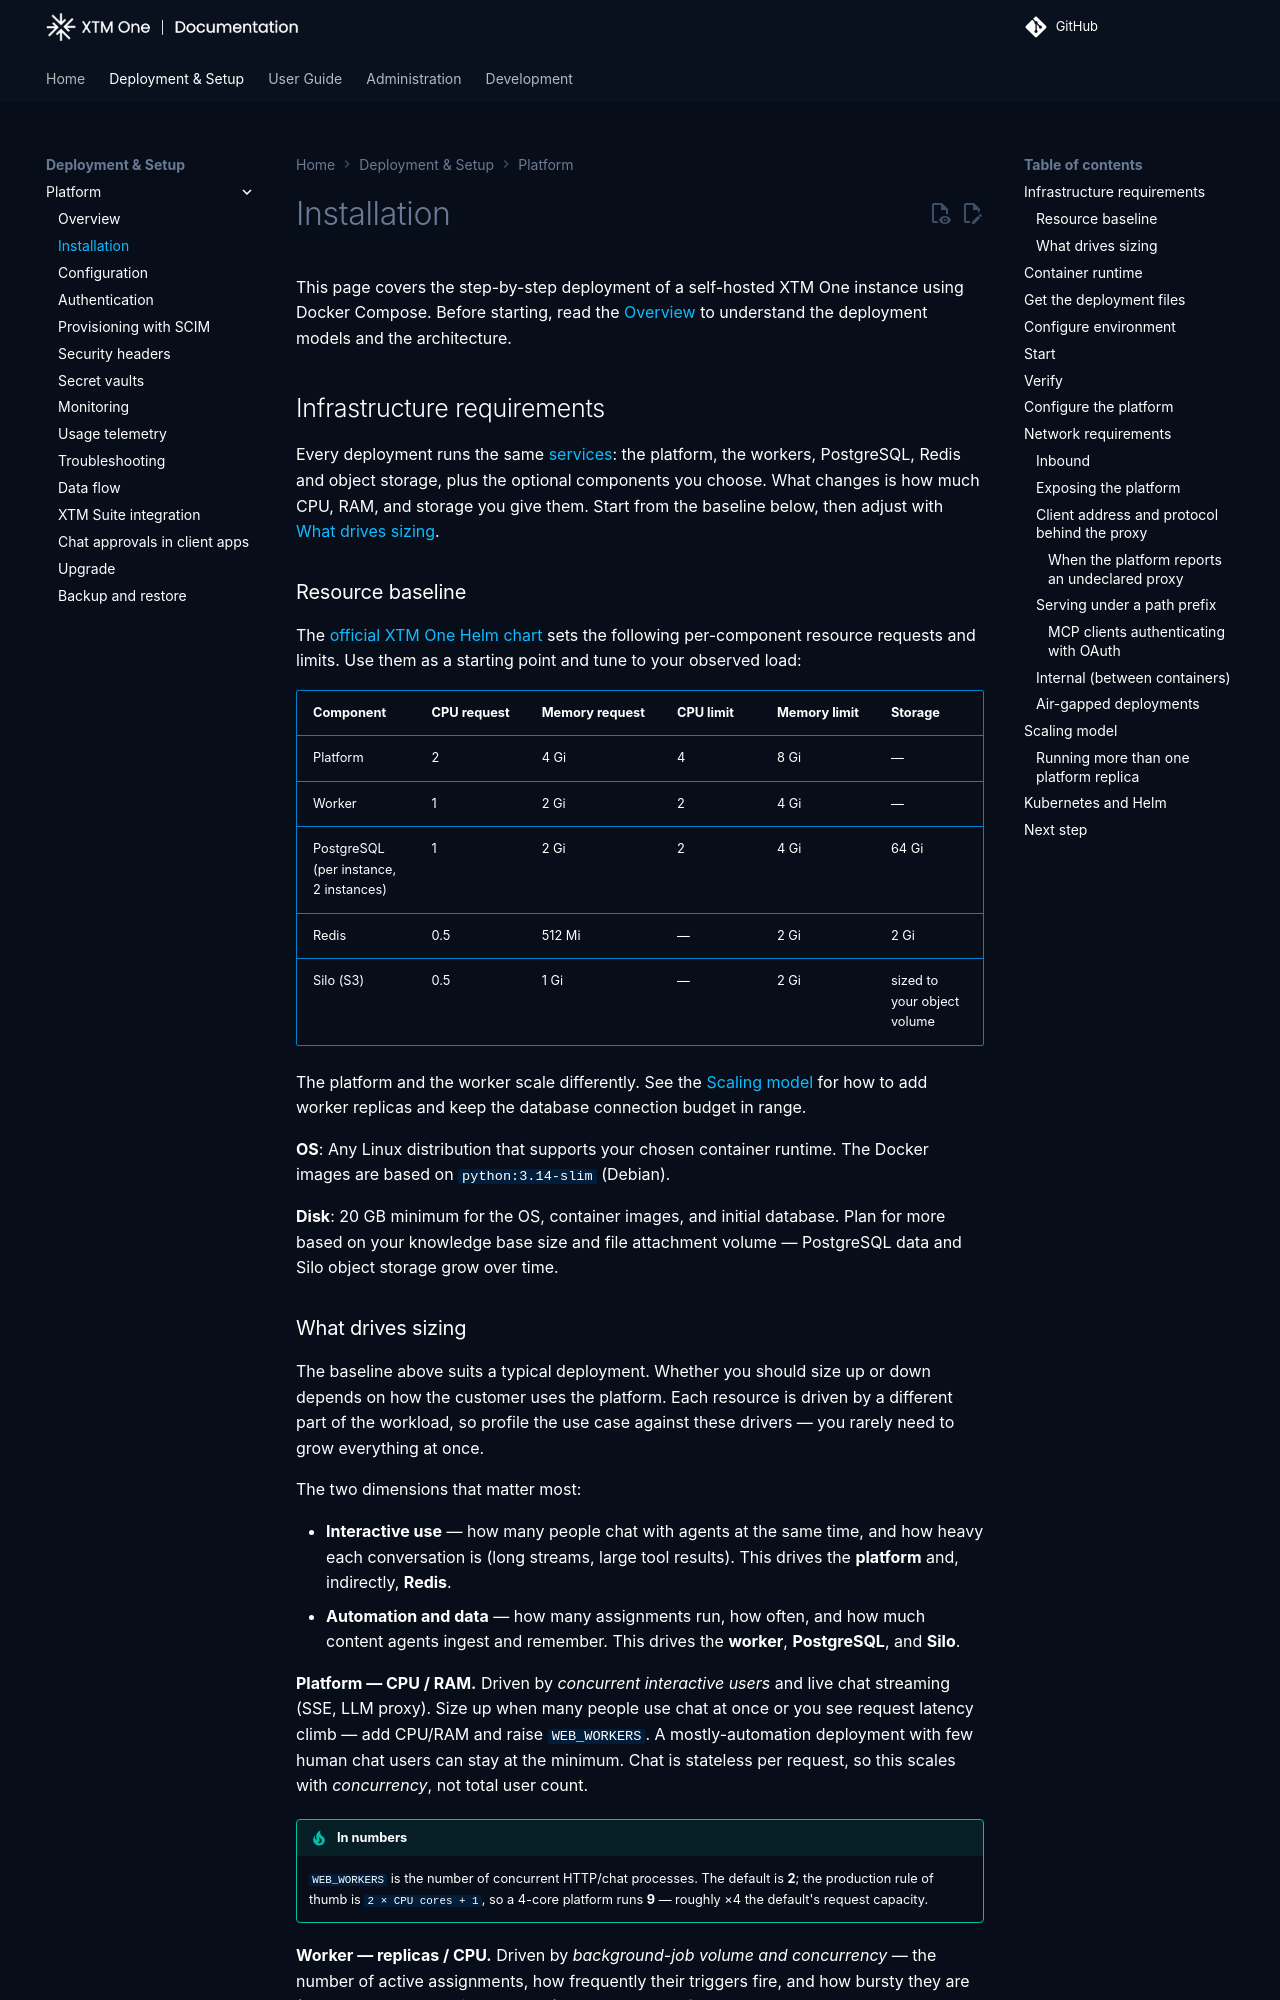

repository: XTM-One-Platform/xtm-one · page: 1.261119.0/deployment/installation/index.html · generator: mkdocs

# Installation

This page covers the step-by-step deployment of a self-hosted XTM One instance using Docker Compose. Before starting, read the [Overview](overview.md) to understand the deployment models and the architecture.

## Infrastructure requirements

Every deployment runs the same [services](overview.md#architecture): the platform, the workers, PostgreSQL, Redis and object storage, plus the optional components you choose. What changes is how much CPU, RAM, and storage you give them. Start from the baseline below, then adjust with [What drives sizing](#what-drives-sizing).

### Resource baseline

The [official XTM One Helm chart](#kubernetes-and-helm) sets the following per-component resource requests and limits. Use them as a starting point and tune to your observed load:

| Component | CPU request | Memory request | CPU limit | Memory limit | Storage |
|---|---|---|---|---|---|
| Platform | 2 | 4 Gi | 4 | 8 Gi | — |
| Worker | 1 | 2 Gi | 2 | 4 Gi | — |
| PostgreSQL (per instance, 2 instances) | 1 | 2 Gi | 2 | 4 Gi | 64 Gi |
| Redis | 0.5 | 512 Mi | — | 2 Gi | 2 Gi |
| Silo (S3) | 0.5 | 1 Gi | — | 2 Gi | sized to your object volume |

The platform and the worker scale differently. See the [Scaling model](#scaling-model) for how to add worker replicas and keep the database connection budget in range.

**OS**: Any Linux distribution that supports your chosen container runtime. The Docker images are based on `python:3.14-slim` (Debian).

**Disk**: 20 GB minimum for the OS, container images, and initial database. Plan for more based on your knowledge base size and file attachment volume — PostgreSQL data and Silo object storage grow over time.
